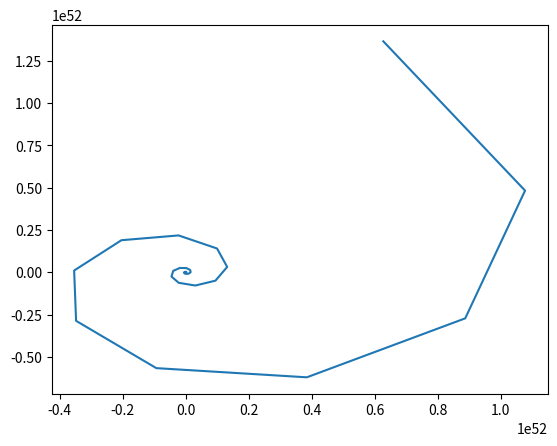

This chart was generated by the following Python code:
# Fonksiyonlar
import numpy as np
import math
from matplotlib import pyplot as plt

liste = [-1] * 501


def fibo_fast(x):
    if x == 0:
        return 1
    if x == 1:
        return 1
    if liste[x] != -1:
        return liste[x]
    else:
        a = fibo_fast(x - 2) + fibo_fast(x - 1)
        liste[x] = a
    return a


test = fibo_fast(500)

degrees = np.arange(0, 360, 360 / 501)

liste[0] = 1
liste[1] = 1


#liste = [math.log(elm) for elm in liste]
liste = [elm ** 0.5 for elm in liste]

xs = [np.cos(alpha) * liste[index] for index, alpha in enumerate(degrees)]
ys = [np.sin(alpha)
      * liste[index] for index, alpha in enumerate(degrees)]


plt.plot(xs, ys)  # , 'ro', MarkerSize=2)
plt.show()

